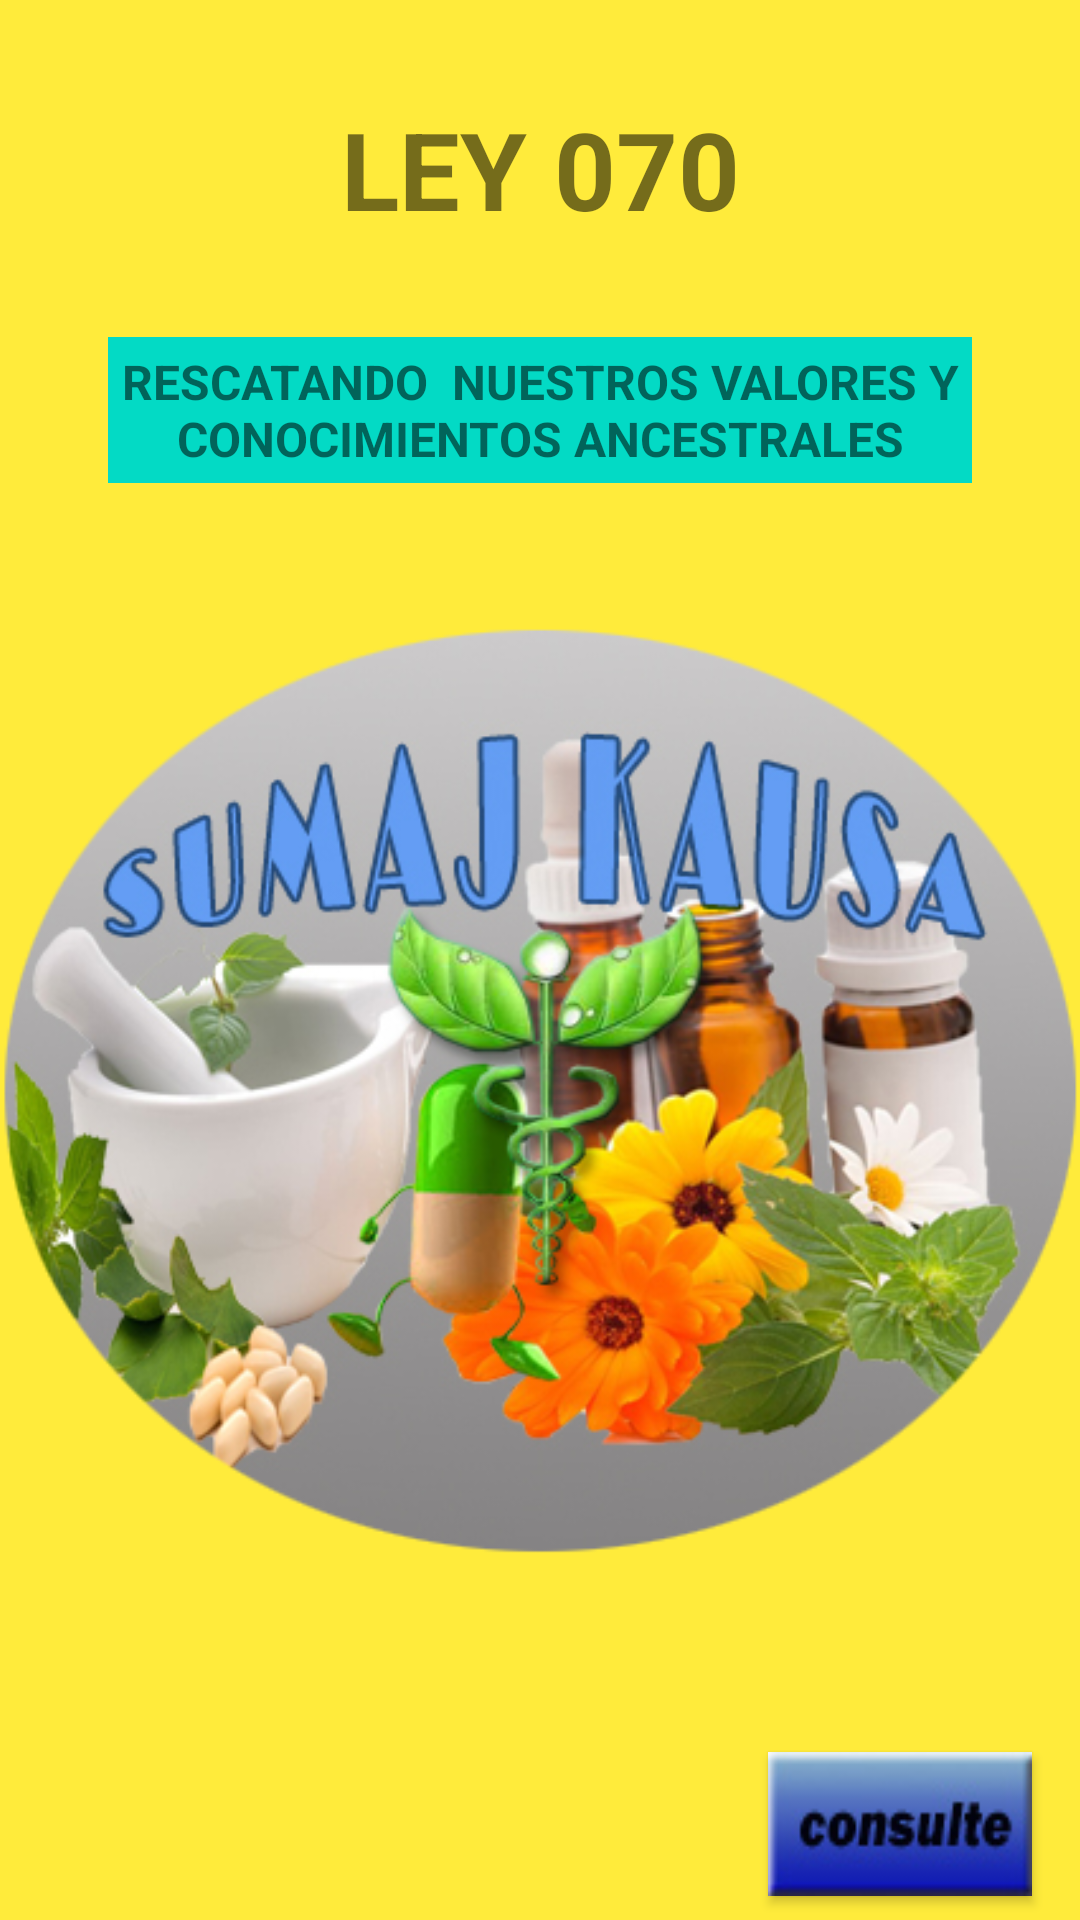

Here is an Android app screen rendered from its layout file. Give the layout XML and the strings, colors and styles it references.
<!-- AndroidManifest.xml: application theme AppTheme -->
<!-- res/layout/activity_main.xml -->
<?xml version="1.0" encoding="utf-8"?>
<LinearLayout xmlns:android="http://schemas.android.com/apk/res/android"
    xmlns:app="http://schemas.android.com/apk/res-auto"
    xmlns:tools="http://schemas.android.com/tools"
    android:layout_width="match_parent"
    android:layout_height="match_parent"
    android:orientation="vertical"
    android:background="#ffeb3b"
    tools:context="com.example.marcelo.proyecto.MainActivity">

    <TextView
        android:id="@+id/texto"
        android:layout_marginTop="24dp"
        android:layout_width="match_parent"
        android:layout_height="wrap_content"
        android:text="LEY 070"
        style="@style/cabecera"/>

    <TextView
        android:layout_marginTop="24dp"
        android:layout_width="match_parent"
        android:layout_height="wrap_content"
        android:layout_marginRight="36dp"
        android:layout_marginLeft="36dp"
        android:padding="4dp"
        android:background="@color/colorAccent"
        android:gravity="center"
        android:text="RESCATANDO  NUESTROS VALORES Y CONOCIMIENTOS ANCESTRALES"
        android:textSize="16sp"
        android:textStyle="bold"/>

    <ImageView
        android:id="@+id/imagen"
        android:layout_width="match_parent"
        android:layout_height="0dp"
        android:layout_weight="1"
        android:scaleType="centerCrop"
        android:src="@drawable/icono"/>

    <Button
        android:layout_gravity="right"
        android:layout_width="wrap_content"
        android:layout_height="wrap_content"
        android:layout_marginBottom="8dp"
        android:layout_marginRight="16dp"
        android:onClick="boton"
        android:background="@drawable/boton1"/>

</LinearLayout>
<!-- resources referenced by this layout -->
<resources>
  <!-- drawable boton1: jpg bitmap (drawable-xxhdpi, 13795 bytes) -->
  <!-- drawable icono: png bitmap (drawable-xxhdpi, 203446 bytes) -->
  <style name="cabecera">
          <item name="android:gravity">center</item>
          <item name="android:textSize">36sp</item>
          <item name="android:textStyle">bold</item>
          <item name="android:padding">8dp</item>
      </style>
  <style name="AppTheme" parent="Theme.AppCompat.Light.DarkActionBar">
          
          <item name="colorPrimary">@color/colorPrimary</item>
          <item name="colorPrimaryDark">@color/colorPrimaryDark</item>
          <item name="colorAccent">@color/colorAccent</item>
          <item name="android:windowContentTransitions">true</item>
      </style>
  <!-- not gathered from this repository: default colours our renderer supplied (Android Studio template values) -->
  <color name="colorPrimary">#FF6200EE</color>
  <color name="colorPrimaryDark">#FF3700B3</color>
  <color name="colorAccent">#FF03DAC5</color>
</resources>
